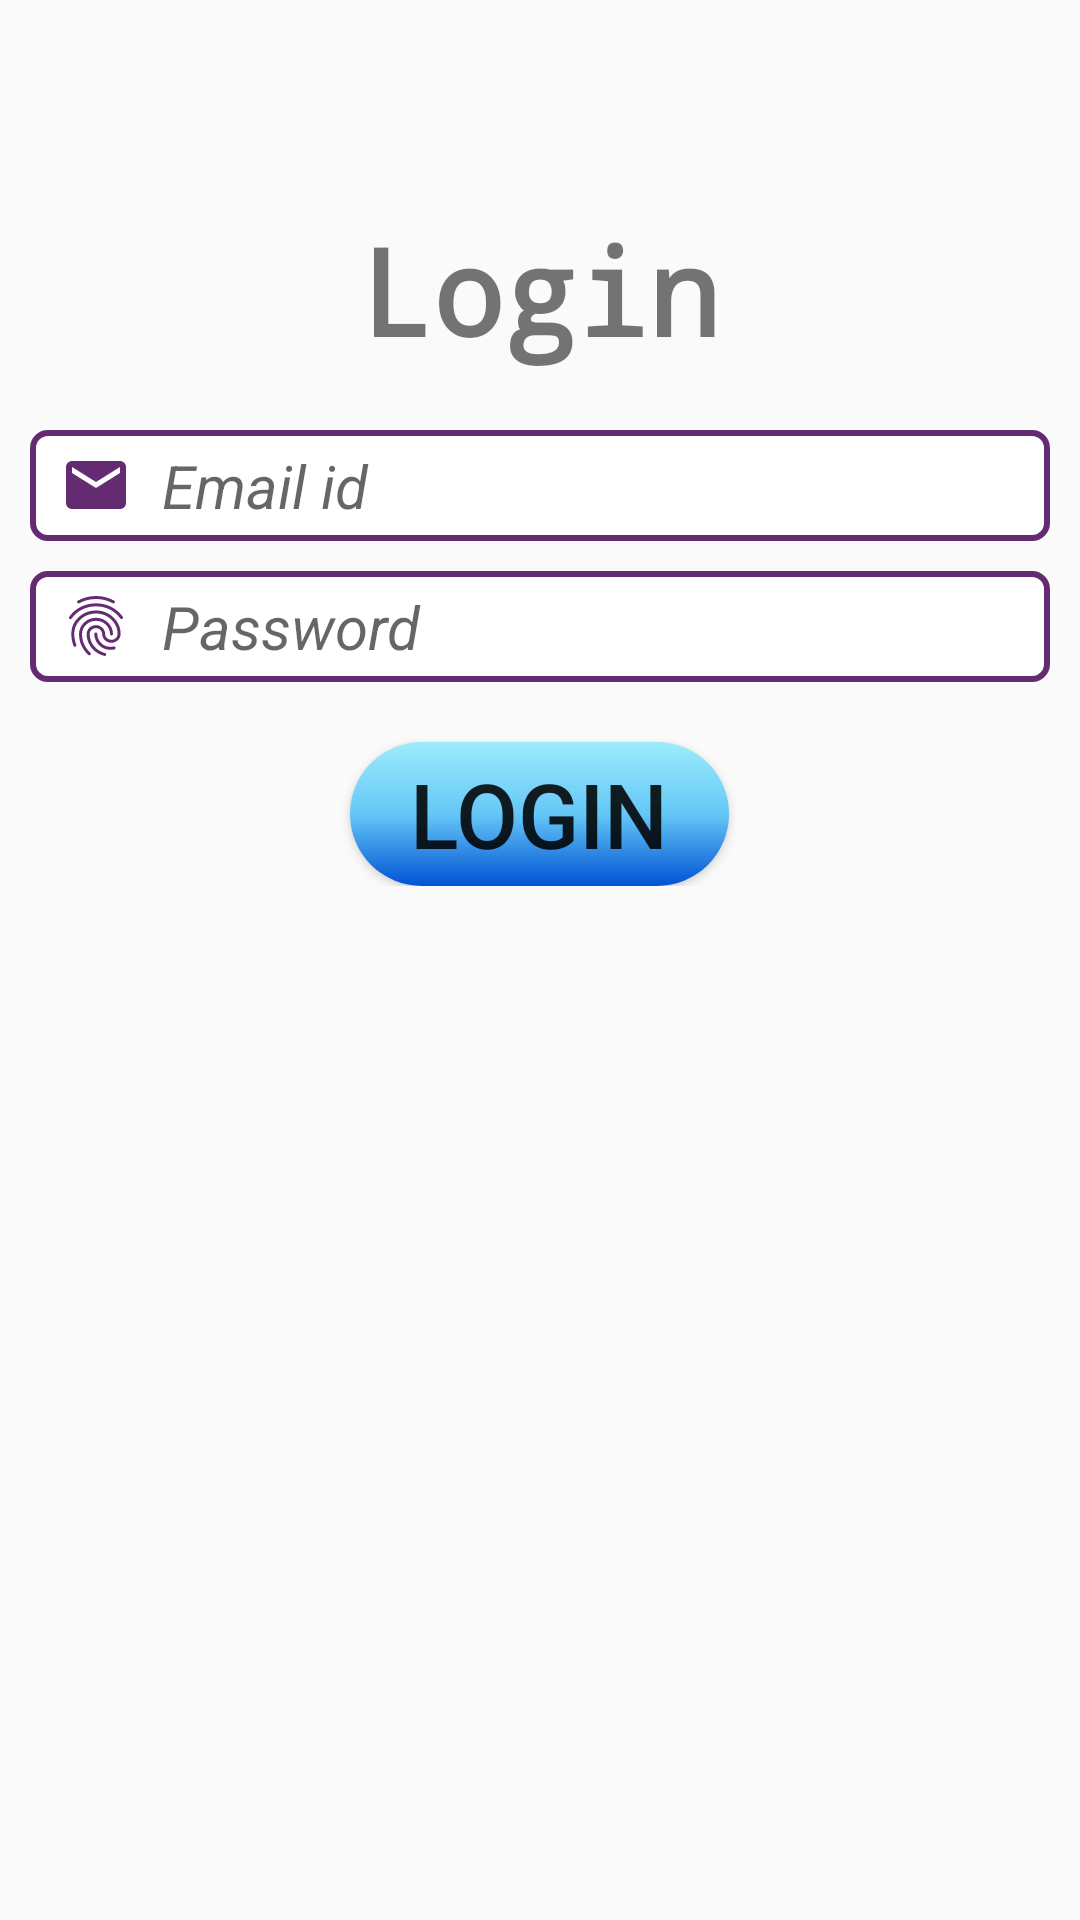

Layout XML and referenced resources for this Android screen:
<!-- AndroidManifest.xml: application theme AppTheme -->
<!-- res/layout/admin_login.xml -->
<?xml version="1.0" encoding="utf-8"?>
<ScrollView
    xmlns:android="http://schemas.android.com/apk/res/android"
    android:layout_width="match_parent"
    android:layout_height="match_parent">

    <RelativeLayout
        android:layout_marginLeft="10dp"
        android:layout_marginRight="10dp"
        android:layout_width="match_parent"
        android:layout_height="match_parent">

        <TextView
            android:layout_width="wrap_content"
            android:layout_height="wrap_content"
            android:id="@+id/text"
            android:layout_centerHorizontal="true"
            android:layout_marginTop="70dp"
            android:text="Login"
            android:fontFamily="monospace"
            android:textSize="40sp"
            android:textStyle="bold"/>

        <EditText
            android:layout_width="350dp"
            android:layout_height="wrap_content"
            android:id="@+id/admin_login_email"
            android:layout_below="@+id/text"
            android:layout_centerHorizontal="true"
            android:drawableLeft="@drawable/emailicon"
            android:drawablePadding="10dp"
            android:layout_marginTop="20dp"
            android:background="@drawable/edttxtstyle"
            android:paddingLeft="10dp"
            android:paddingTop="5dp"
            android:paddingBottom="5dp"
            android:hint="Email id"
            android:textSize="20sp"
            android:textStyle="italic"/>

        <EditText
            android:layout_width="350dp"
            android:layout_height="wrap_content"
            android:id="@+id/admin_login_passward"
            android:layout_below="@+id/admin_login_email"
            android:layout_centerHorizontal="true"
            android:drawableLeft="@drawable/securityicon"
            android:drawablePadding="10dp"
            android:layout_marginTop="10dp"
            android:hint="Password"
            android:background="@drawable/edttxtstyle"
            android:textSize="20sp"
            android:textStyle="italic"
            android:paddingBottom="5dp"
            android:paddingTop="5dp"
            android:paddingLeft="10dp"/>

        <Button
            android:layout_width="wrap_content"
            android:layout_height="wrap_content"
            android:id="@+id/admin_login"
            android:layout_below="@+id/admin_login_passward"
            android:layout_centerHorizontal="true"
            android:layout_marginTop="20dp"
            android:paddingLeft="20sp"
            android:paddingRight="20sp"
            android:background="@drawable/btnadmin"
            android:text="Login"
            android:textSize="30sp"/>

    </RelativeLayout>

</ScrollView>
<!-- resources referenced by this layout -->
<resources>
  <!-- drawable btnadmin (drawable) -->
  <?xml version="1.0" encoding="utf-8"?>
  <shape xmlns:android="http://schemas.android.com/apk/res/android">
  
      <corners android:radius="200dp"/>
      <gradient android:startColor="#9cecfb"
          android:centerColor="#65c7f7"
          android:endColor="#0052d4"
          android:angle="270"/>
  </shape>
  <!-- drawable edttxtstyle (drawable) -->
  <?xml version="1.0" encoding="utf-8"?>
  <shape xmlns:android="http://schemas.android.com/apk/res/android">
  
      <solid android:color="@color/white"/>
      <corners android:radius="5dp" />
      <stroke android:width="2dp"
          android:color="@color/iconcolor"/>
  </shape>
  <!-- drawable emailicon (drawable) -->
  <vector android:height="24dp" android:tint="#642B73"
      android:viewportHeight="24.0" android:viewportWidth="24.0"
      android:width="24dp" xmlns:android="http://schemas.android.com/apk/res/android">
      <path android:fillColor="#642b73"
          android:pathData="M20,4L4,4c-1.1,0 -1.99,0.9 -1.99,2L2,18c0,1.1 0.9,2 2,2h16c1.1,0 2,-0.9 2,-2L22,6c0,-1.1 -0.9,-2 -2,-2zM20,8l-8,5 -8,-5L4,6l8,5 8,-5v2z"/>
  </vector>
  <!-- drawable securityicon: vector/xml drawable (drawable, 2355 chars, omitted) -->
  <style name="AppTheme" parent="Theme.AppCompat.Light.NoActionBar">
          
          <item name="colorPrimary">@color/colorPrimary</item>
          <item name="colorPrimaryDark">@color/colorPrimaryDark</item>
          <item name="colorAccent">@color/colorAccent</item>
      </style>
  <color name="white">#fff</color>
  <color name="iconcolor">#642b73</color>
  <color name="colorPrimary">#3F51B5</color>
  <color name="colorPrimaryDark">#303F9F</color>
  <color name="colorAccent">#FF4081</color>
</resources>
